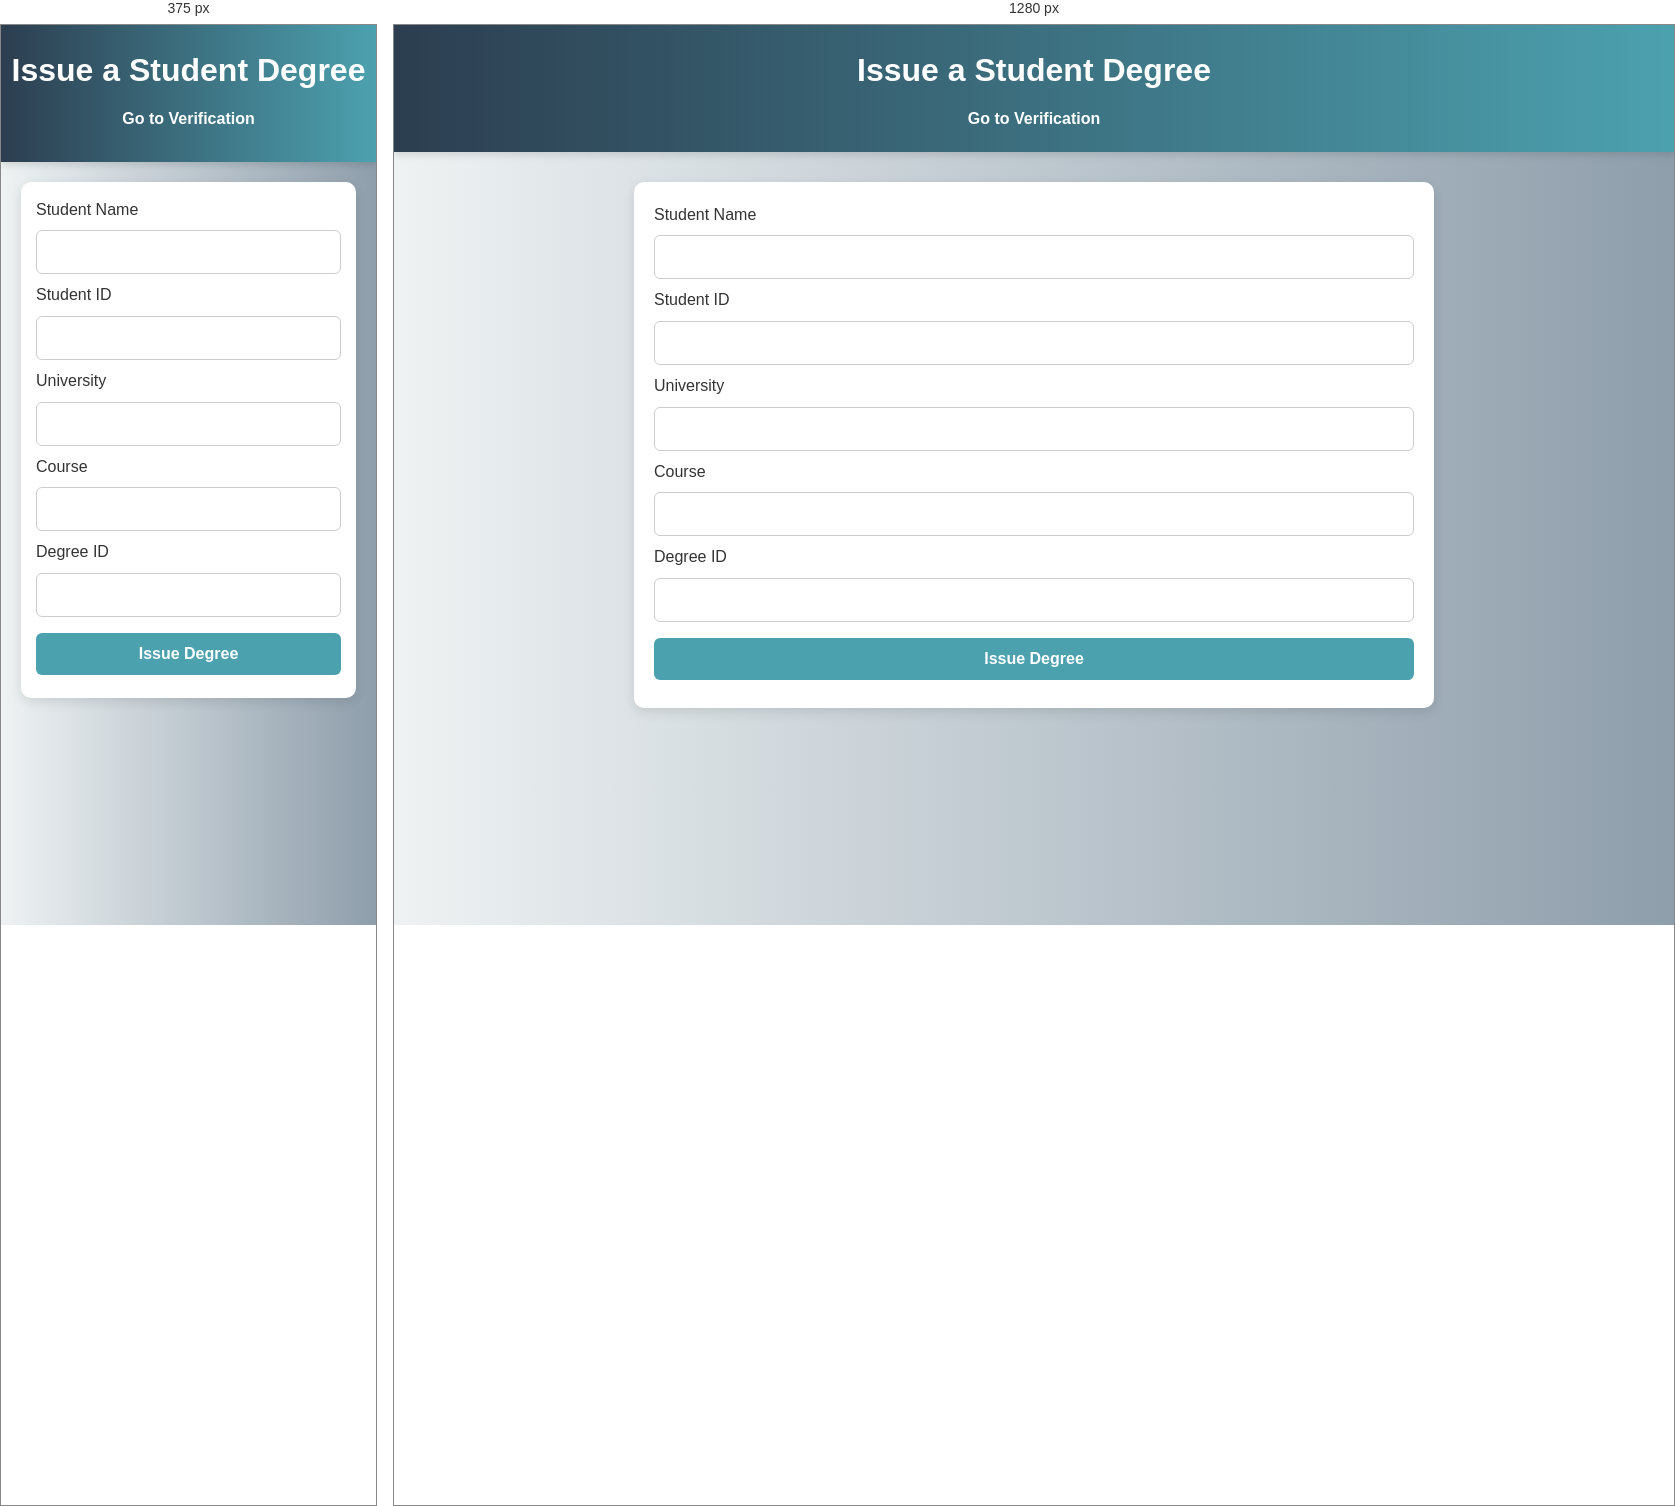
Rendered at 375 px and 1280 px, left to right.

<!-- file: issue.html -->
<!DOCTYPE html>
<html lang="en">
<head>
  <meta charset="UTF-8" />
  <meta name="viewport" content="width=device-width, initial-scale=1.0"/>
  <title>Issue Student Degree</title>
  <link rel="stylesheet" href="style.css" />
</head>
<body>
  <header>
    <h1>Issue a Student Degree</h1>
    <nav><a href="verify.html">Go to Verification</a></nav>
  </header>

  <main>
    <form id="issueForm">
      <label for="studentName">Student Name</label>
      <input type="text" id="studentName" required />

      <label for="studentId">Student ID</label>
      <input type="text" id="studentId" required />

      <label for="university">University</label>
      <input type="text" id="university" required />

      <label for="course">Course</label>
      <input type="text" id="course" required />

      <label for="degreeId">Degree ID</label>
      <input type="text" id="degreeId" required />

      <button type="submit">Issue Degree</button>
    </form>
  </main>

  <script src="script.js"></script>
</body>
</html>


/* @media block from style.css */
@media (max-width: 600px) {
  nav a {
    display: block;
    margin: 10px 0;
  }
  main {
    margin: 20px;
    padding: 15px;
  }
}